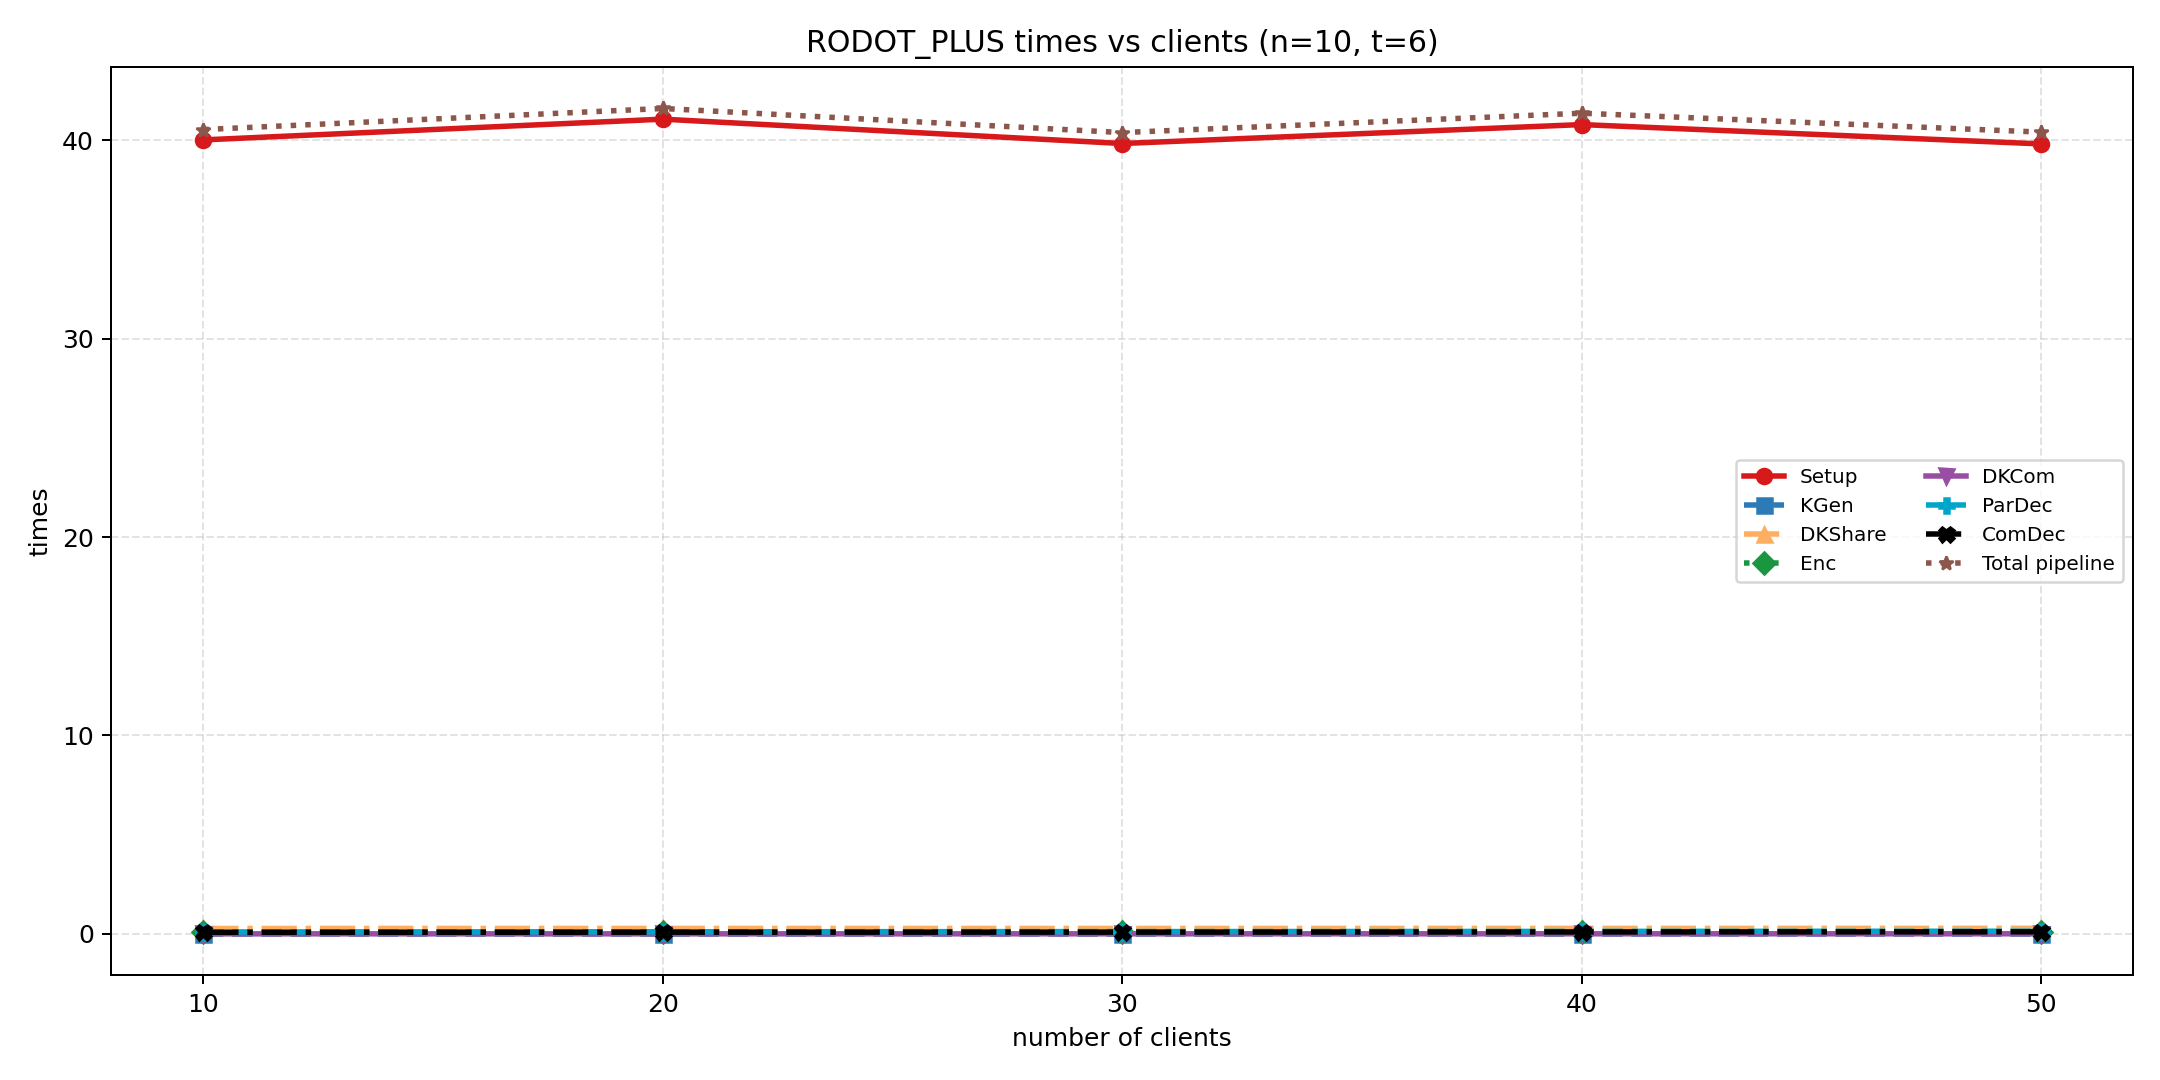

Values plotted in this chart, from the file beside it:
scheme, n, n_decryptors, t, stage, time_ms
rodot_plus, 10, 10, 6, Setup, 40.02
rodot_plus, 10, 10, 6, KGen, 0.002
rodot_plus, 10, 10, 6, DKShare, 0.271
rodot_plus, 10, 10, 6, Enc, 0.073
rodot_plus, 10, 10, 6, DKCom, 0.001
rodot_plus, 10, 10, 6, ParDec, 0.096
rodot_plus, 10, 10, 6, ComDec, 0.078
rodot_plus, 10, 10, 6, Total pipeline, 40.54
rodot_plus, 20, 10, 6, Setup, 41.06
rodot_plus, 20, 10, 6, KGen, 0.002
rodot_plus, 20, 10, 6, DKShare, 0.273
rodot_plus, 20, 10, 6, Enc, 0.073
rodot_plus, 20, 10, 6, DKCom, 0.001
rodot_plus, 20, 10, 6, ParDec, 0.106
rodot_plus, 20, 10, 6, ComDec, 0.084
rodot_plus, 20, 10, 6, Total pipeline, 41.6
rodot_plus, 30, 10, 6, Setup, 39.84
rodot_plus, 30, 10, 6, KGen, 0.002
rodot_plus, 30, 10, 6, DKShare, 0.272
rodot_plus, 30, 10, 6, Enc, 0.073
rodot_plus, 30, 10, 6, DKCom, 0.002
rodot_plus, 30, 10, 6, ParDec, 0.114
rodot_plus, 30, 10, 6, ComDec, 0.087
rodot_plus, 30, 10, 6, Total pipeline, 40.39
rodot_plus, 40, 10, 6, Setup, 40.79
rodot_plus, 40, 10, 6, KGen, 0.002
rodot_plus, 40, 10, 6, DKShare, 0.276
rodot_plus, 40, 10, 6, Enc, 0.073
rodot_plus, 40, 10, 6, DKCom, 0.003
rodot_plus, 40, 10, 6, ParDec, 0.124
rodot_plus, 40, 10, 6, ComDec, 0.096
rodot_plus, 40, 10, 6, Total pipeline, 41.37
rodot_plus, 50, 10, 6, Setup, 39.82
rodot_plus, 50, 10, 6, KGen, 0.002
rodot_plus, 50, 10, 6, DKShare, 0.278
rodot_plus, 50, 10, 6, Enc, 0.074
rodot_plus, 50, 10, 6, DKCom, 0.004
rodot_plus, 50, 10, 6, ParDec, 0.134
rodot_plus, 50, 10, 6, ComDec, 0.103
rodot_plus, 50, 10, 6, Total pipeline, 40.41
